Labelled photos from "herb_identification", an image-classification folder in Mitlpsy/herb_identification. The possible labels are: Etlingera elatior, Euphorbia hirta L, Leucas aspera.

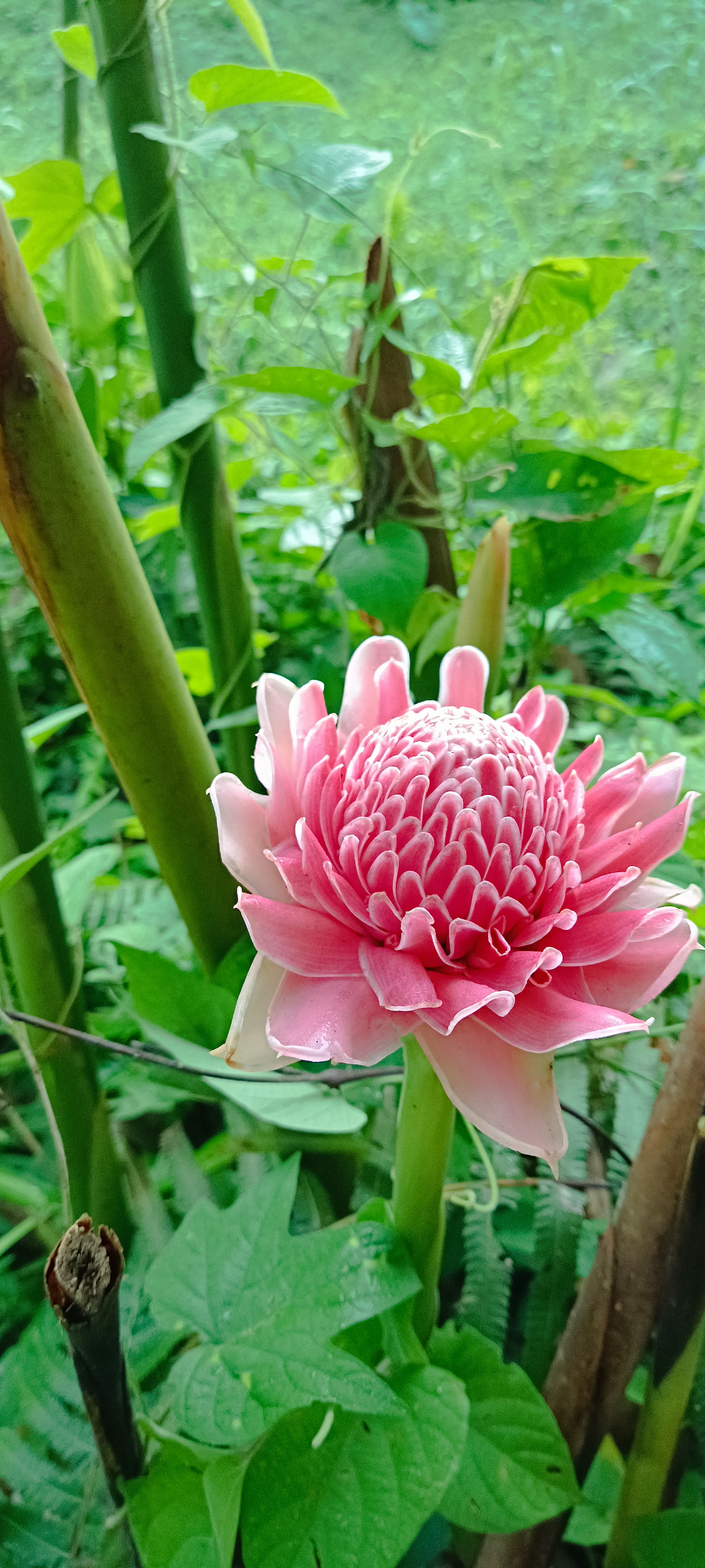
Label: Etlingera elatior

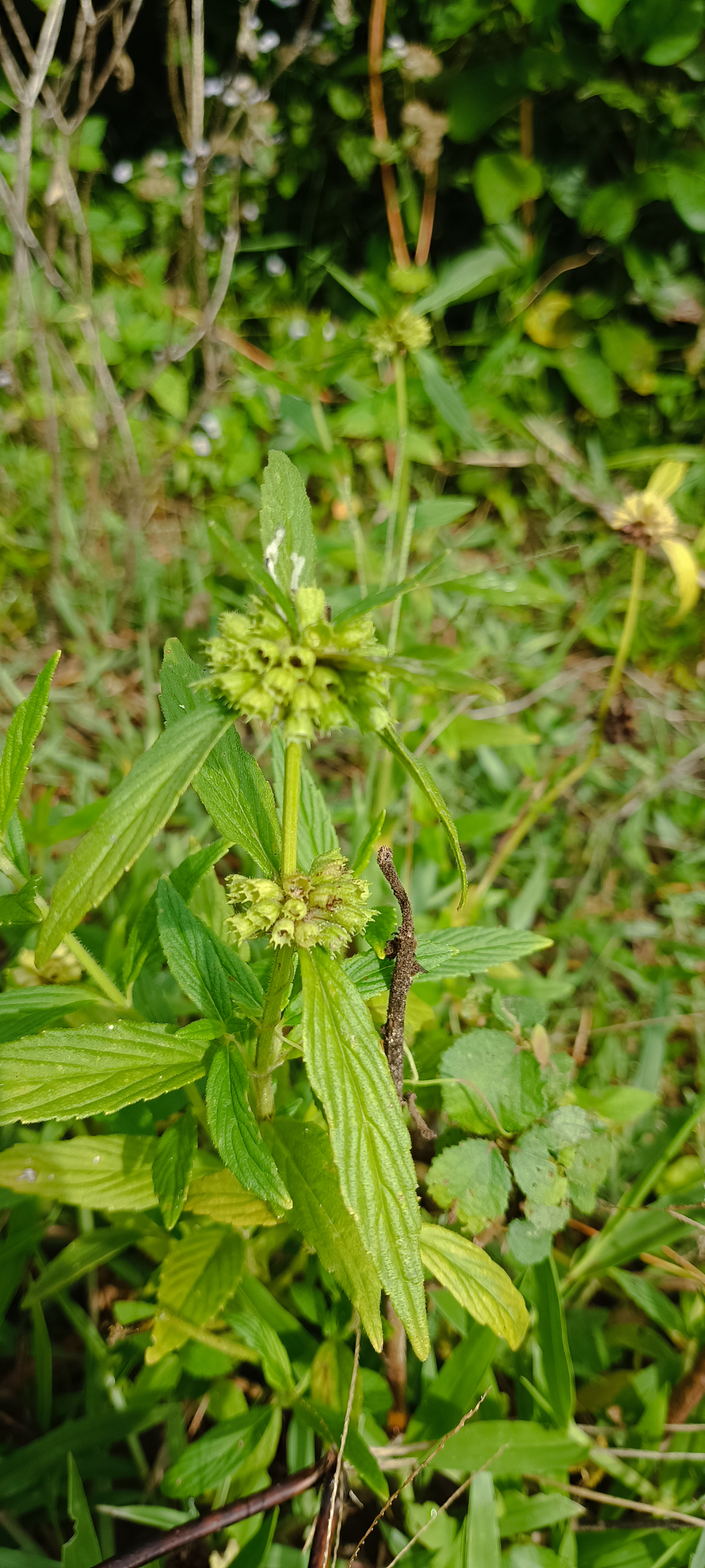
Label: Leucas aspera

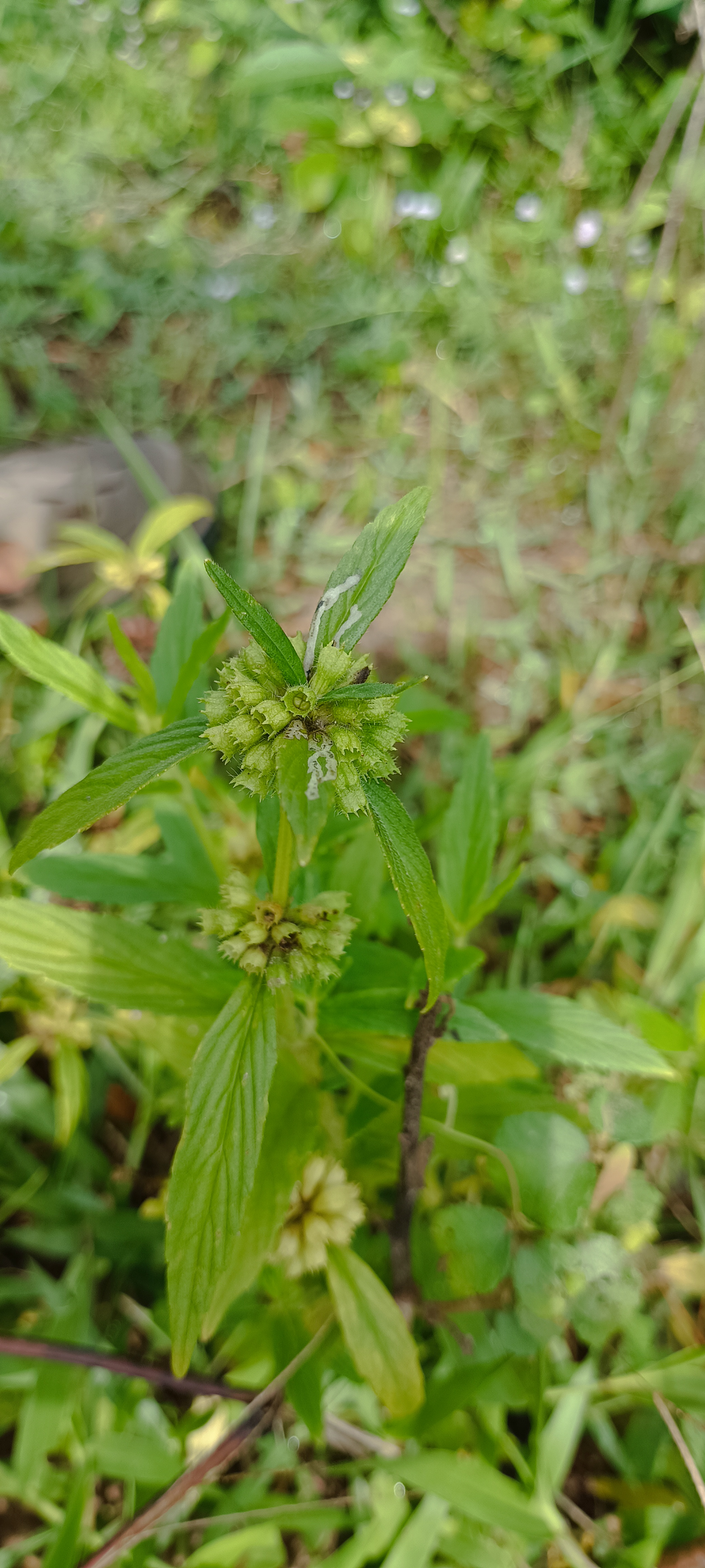
Label: Leucas aspera

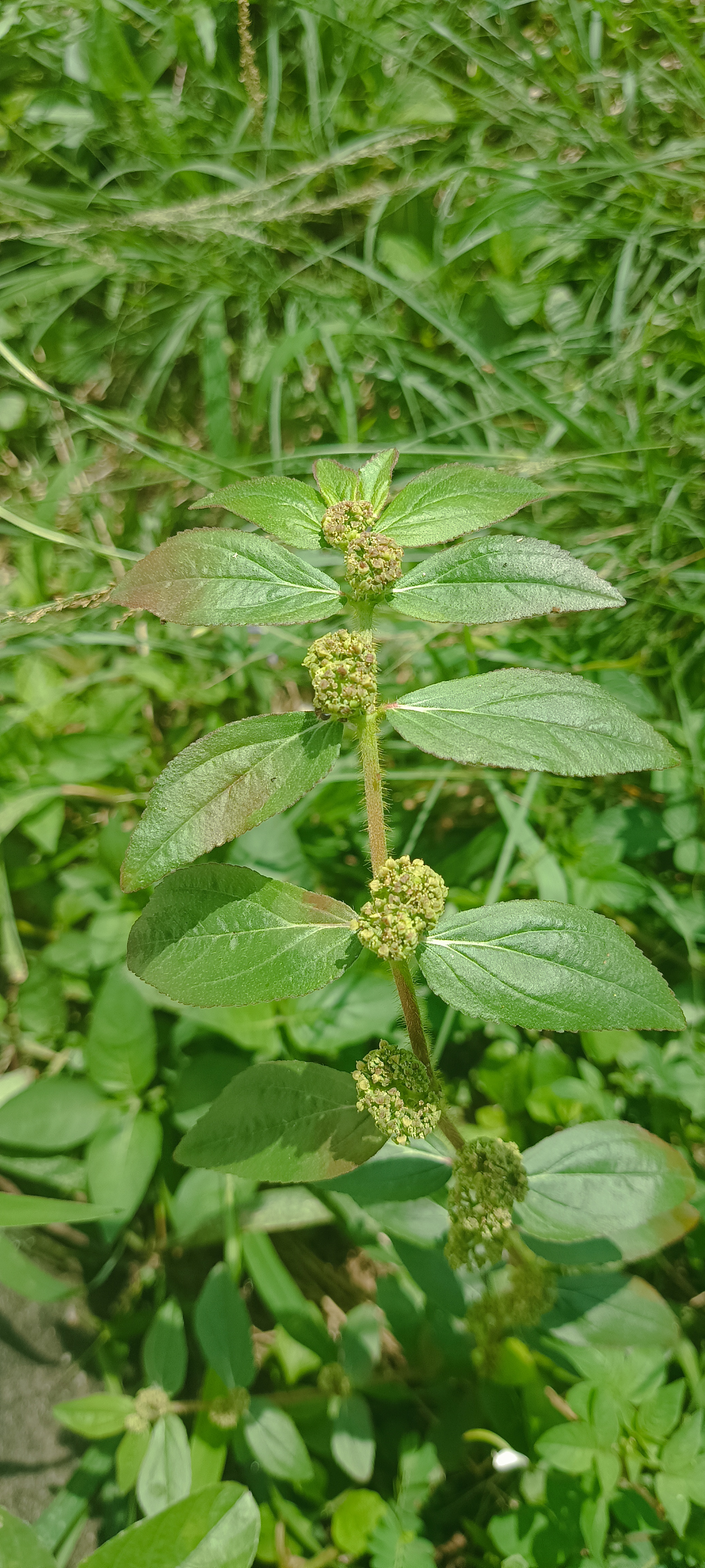
Label: Euphorbia hirta L

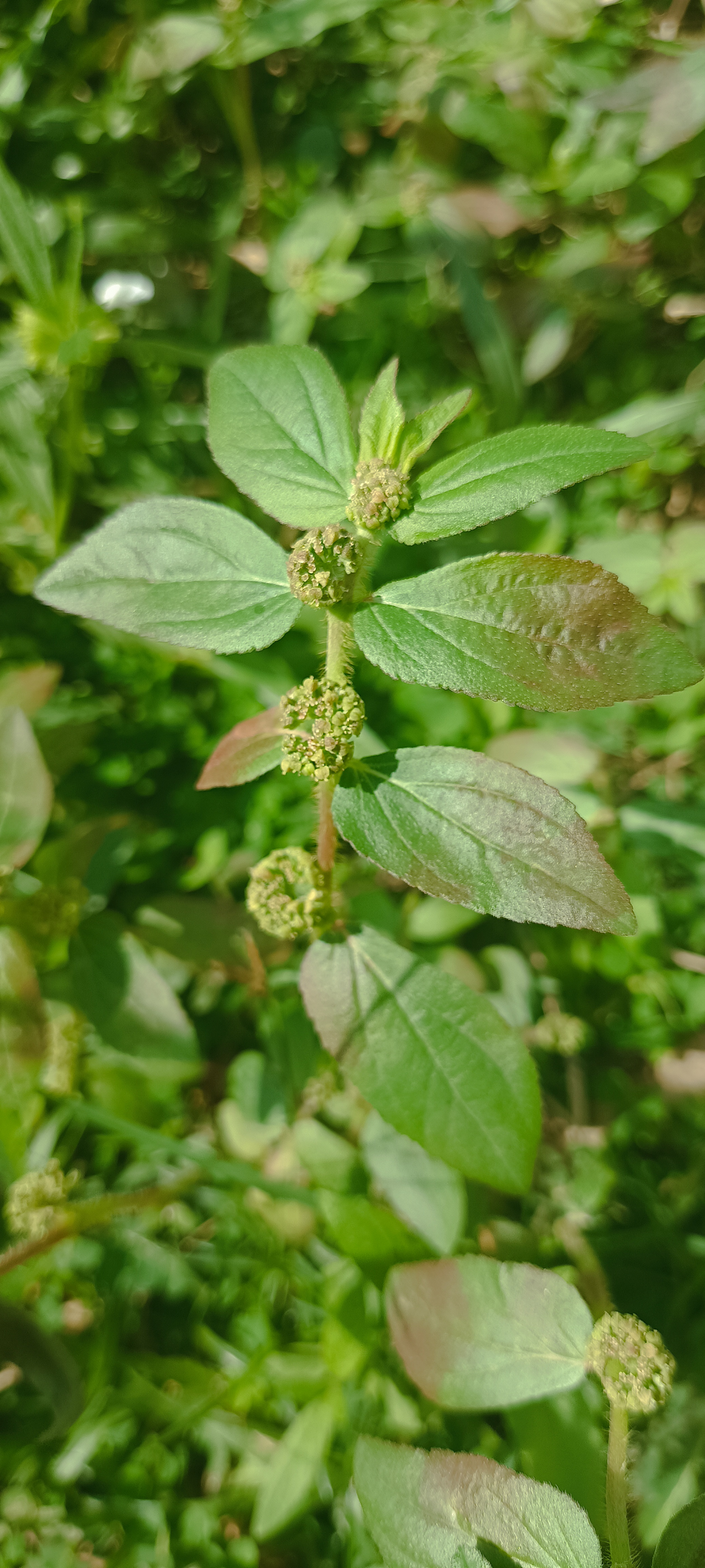
Label: Euphorbia hirta L

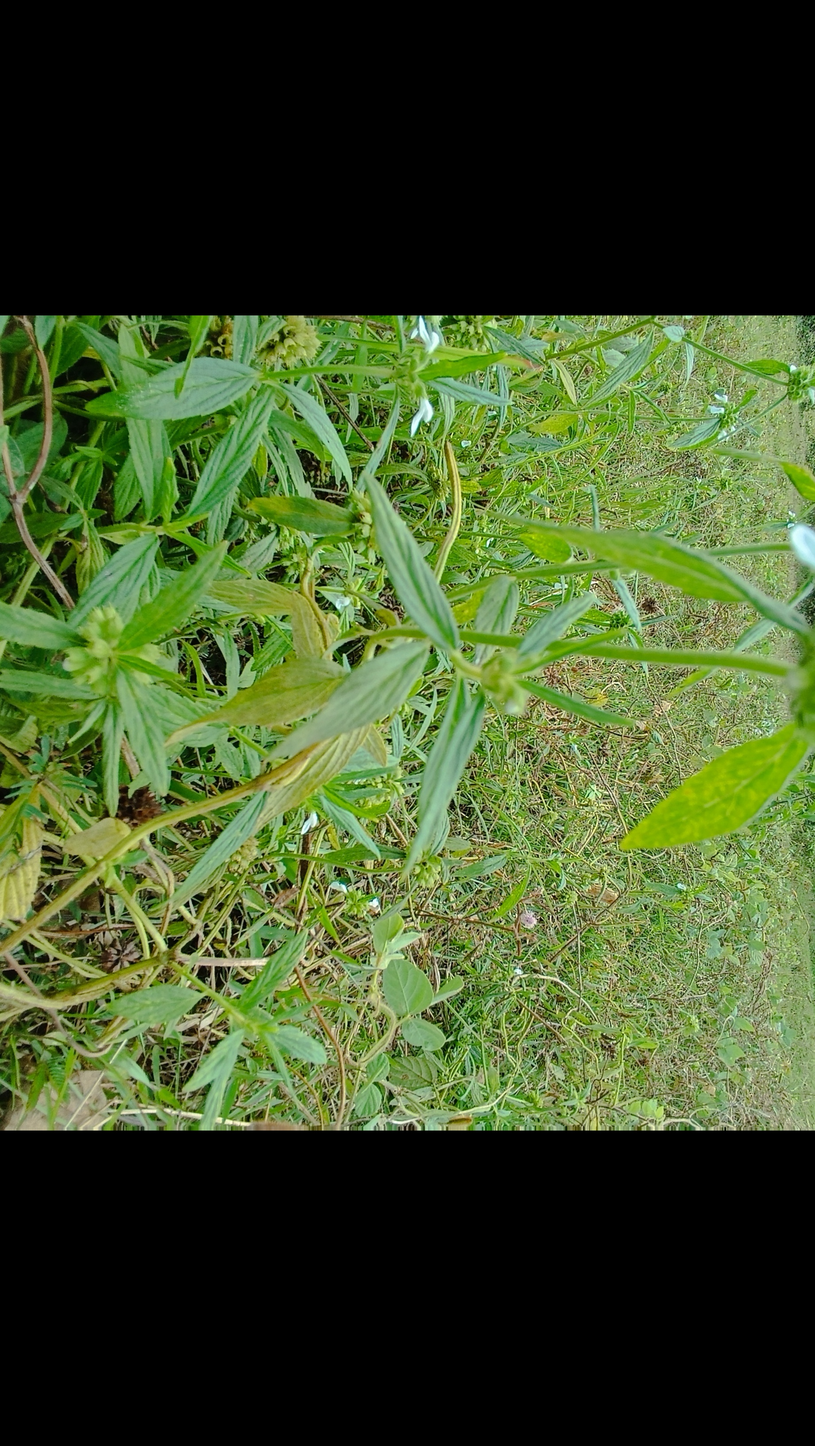
Label: Leucas aspera
